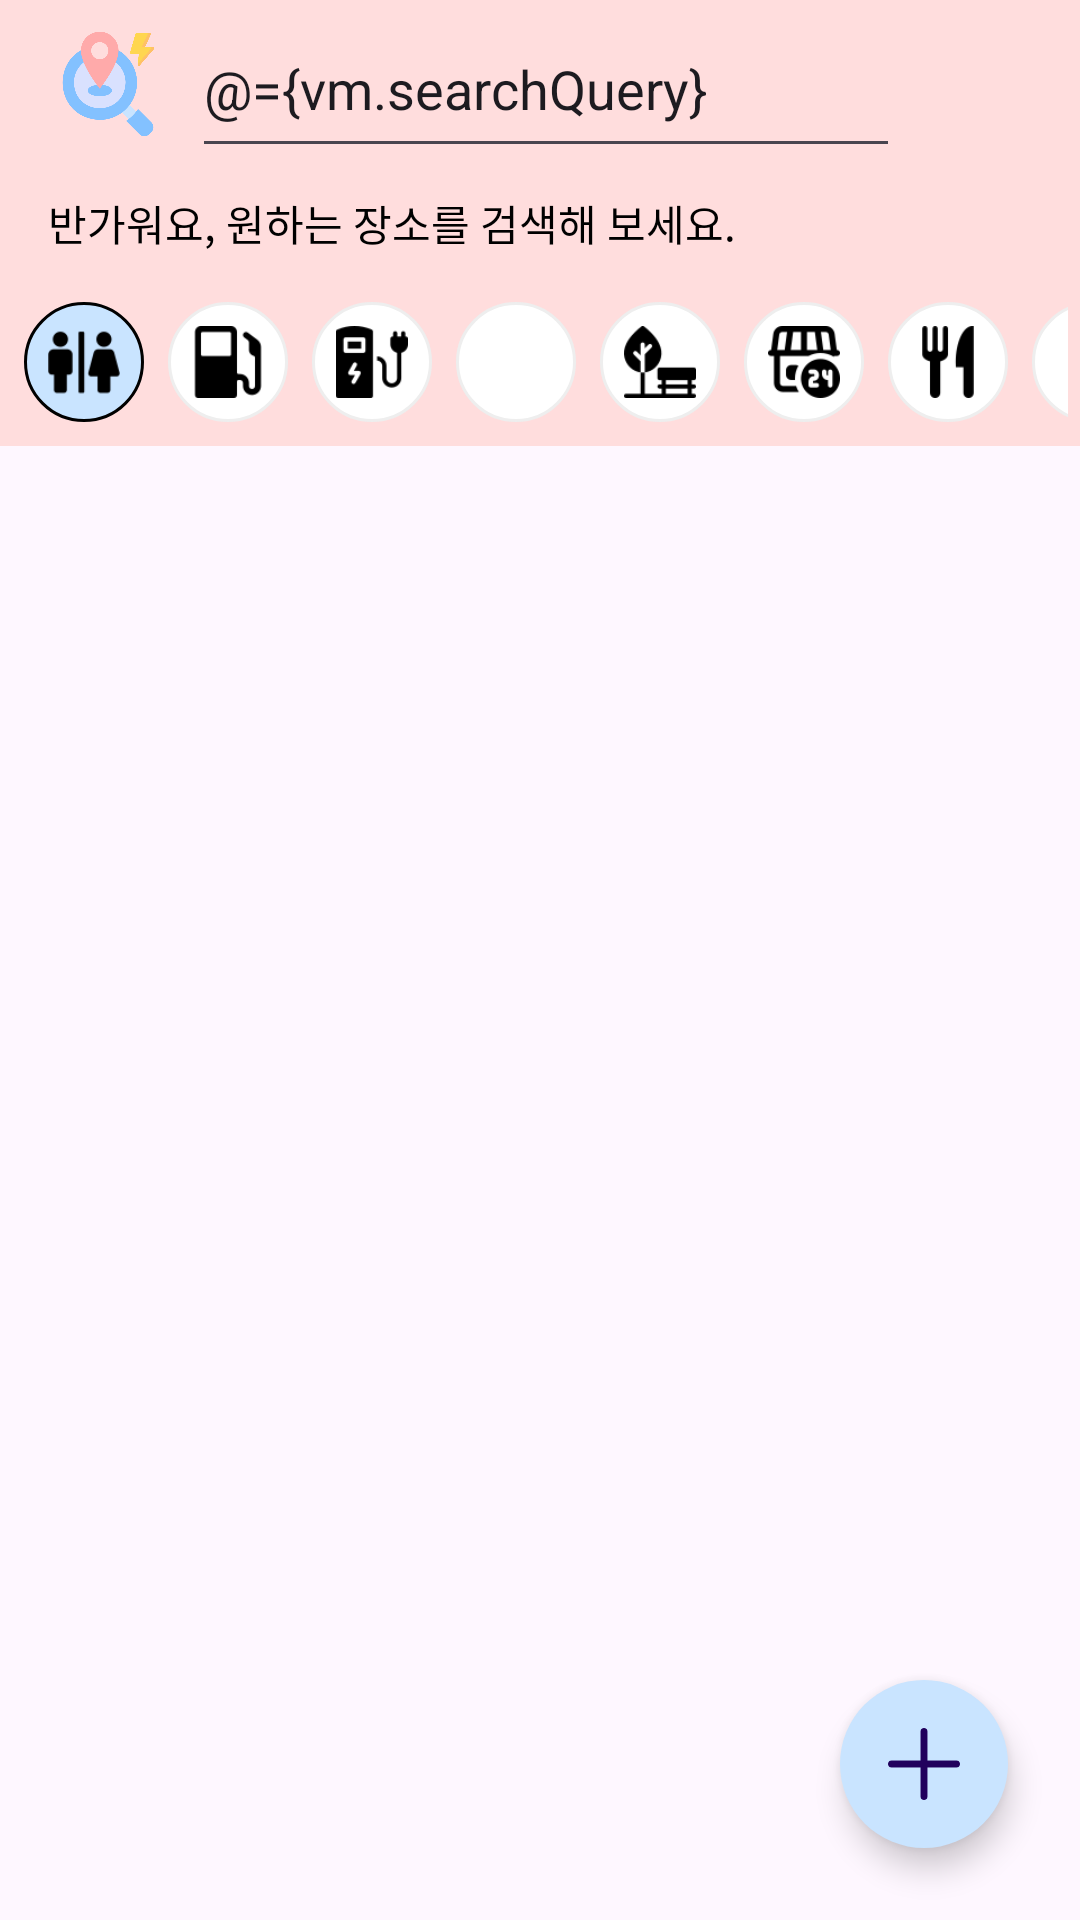

The Android layout XML behind this screen, and the referenced resources:
<!-- AndroidManifest.xml: application theme Theme.TPSearchPlaceApp -->
<!-- res/layout/activity_main.xml -->
<?xml version="1.0" encoding="utf-8"?>
<layout xmlns:android="http://schemas.android.com/apk/res/android"
    xmlns:tools="http://schemas.android.com/tools"
    xmlns:app="http://schemas.android.com/apk/res-auto">
    <data>
        <import type="android.view.View" />
        <variable
            name="vm"
            type="com.yrlee.tpsearchplaceapp.viewmodel.MainViewModel" />
    </data>

    <FrameLayout
        android:id="@+id/main"
        android:layout_width="match_parent"
        android:layout_height="match_parent">


        
        <RelativeLayout
            android:layout_width="match_parent"
            android:layout_height="match_parent">

            <LinearLayout
                android:id="@+id/toolbar"
                android:layout_width="match_parent"
                android:layout_height="wrap_content"
                android:background="@color/pink"
                android:gravity="center"
                android:paddingHorizontal="16dp"
                android:orientation="horizontal">

                <ImageView
                    android:layout_width="40dp"
                    android:layout_height="40dp"
                    android:src="@drawable/app_logo"/>

                <EditText
                    android:id="@+id/et_search"
                    android:layout_width="0dp"
                    android:layout_height="?android:attr/actionBarSize"
                    android:layout_weight="1"
                    android:hint="@string/enter_search_terms"
                    android:imeOptions="actionSearch"
                    android:inputType="text"
                    android:layout_marginHorizontal="8dp"
                    android:text="@={vm.searchQuery}" />

                <ImageView
                    android:id="@+id/iv_refresh"
                    android:layout_width="36dp"
                    android:layout_height="36dp"
                    android:onClick="@{()->vm.searchPlaces()}"
                    android:src="@drawable/baseline_refresh_24"
                    android:layout_gravity="bottom"
                    android:layout_marginBottom="4dp"
                    app:tint="#3d3d3d" />
            </LinearLayout>

            <TextView
                android:id="@+id/tv_title"
                android:layout_width="match_parent"
                android:layout_height="wrap_content"
                android:layout_below="@id/toolbar"
                android:background="@color/pink"
                android:paddingVertical="8dp"
                android:paddingHorizontal="16dp"
                android:text="반가워요, 원하는 장소를 검색해 보세요."
                android:textColor="@color/black" />
            
            <HorizontalScrollView
                android:id="@+id/scroll_view"
                android:layout_width="match_parent"
                android:layout_height="wrap_content"
                android:layout_below="@id/tv_title"
                android:background="@color/pink"
                android:padding="4dp"
                android:scrollbars="none">

                <include
                    android:id="@+id/choice_layout"
                    layout="@layout/choice_list" />
            </HorizontalScrollView>

            
            
            
            
            
            
            <TextView
                android:id="@+id/tv_cnt"
                android:layout_width="wrap_content"
                android:layout_height="wrap_content"
                android:layout_below="@id/scroll_view"
                android:layout_alignParentEnd="true"
                android:paddingTop="8dp"
                android:paddingEnd="8dp"
                android:text="@{vm.count}"
                android:textColor="@color/gray"
                android:textSize="12sp" />

            <androidx.recyclerview.widget.RecyclerView
                android:id="@+id/recycler_view"
                android:layout_width="match_parent"
                android:layout_height="match_parent"
                android:layout_below="@id/tv_cnt"
                android:orientation="vertical"
                android:padding="8dp"
                app:layoutManager="androidx.recyclerview.widget.LinearLayoutManager" />


        </RelativeLayout>

        <LinearLayout
            android:id="@+id/fabContainer"
            android:layout_width="wrap_content"
            android:layout_height="match_parent"
            android:orientation="vertical"
            android:gravity="bottom|center"
            android:layout_gravity="bottom|end">

            
            <com.google.android.material.floatingactionbutton.FloatingActionButton
                android:id="@+id/fabFavorite"
                android:layout_width="wrap_content"
                android:layout_height="wrap_content"
                android:visibility="gone"
                android:contentDescription="@string/favorite_list"
                app:srcCompat="@drawable/baseline_favorite_24"
                app:backgroundTint="@color/blue"
                app:shapeAppearanceOverlay="@style/FabCircle"/>


            
            <com.google.android.material.floatingactionbutton.FloatingActionButton
                android:id="@+id/fabMap"
                android:layout_width="wrap_content"
                android:layout_height="wrap_content"
                android:visibility="gone"
                android:layout_marginTop="6dp"
                android:contentDescription="@string/map"
                app:srcCompat="@drawable/ic_map"
                app:backgroundTint="@color/blue"
                app:shapeAppearanceOverlay="@style/FabCircle"/>


            
            <com.google.android.material.floatingactionbutton.FloatingActionButton                android:id="@+id/fabMenu"
                android:layout_width="wrap_content"
                android:layout_height="wrap_content"
                app:srcCompat="@drawable/ic_add"
                app:backgroundTint="@color/blue"
                android:layout_marginTop="6dp"
                android:layout_marginHorizontal="24dp"
                android:layout_marginBottom="24dp"
                app:shapeAppearanceOverlay="@style/FabCircle"/>


        </LinearLayout>

        <ProgressBar
            android:id="@+id/progress_bar"
            android:layout_width="wrap_content"
            android:layout_height="wrap_content"
            android:layout_gravity="center"
            android:indeterminateTint="@color/pink_dark"
            android:visibility="@{vm.loading ? View.VISIBLE : View.GONE}" />
    </FrameLayout>


















</layout>
<!-- res/layout/choice_list.xml (included above) -->
<?xml version="1.0" encoding="utf-8"?>
<LinearLayout xmlns:android="http://schemas.android.com/apk/res/android"
    android:orientation="horizontal"
    android:layout_width="wrap_content"
    android:layout_height="match_parent">

    <ImageView
        android:id="@+id/choice01"
        android:layout_width="40dp"
        android:layout_height="40dp"
        android:src="@drawable/ic_toilet"
        android:background="@drawable/bg_choice_selected"
        android:padding="8dp"
        android:layout_margin="4dp"/>

    <ImageView
        android:id="@+id/choice02"
        android:layout_width="40dp"
        android:layout_height="40dp"
        android:src="@drawable/ic_gas"
        android:background="@drawable/bg_choice"
        android:padding="8dp"
        android:layout_margin="4dp"/>

    <ImageView
        android:id="@+id/choice03"
        android:layout_width="40dp"
        android:layout_height="40dp"
        android:src="@drawable/ic_ev"
        android:background="@drawable/bg_choice"
        android:padding="8dp"
        android:layout_margin="4dp"/>

    <ImageView
        android:id="@+id/choice04"
        android:layout_width="40dp"
        android:layout_height="40dp"
        android:src="@drawable/ic_pharmarcy"
        android:background="@drawable/bg_choice"
        android:padding="8dp"
        android:layout_margin="4dp"/>
    <ImageView
        android:id="@+id/choice05"
        android:layout_width="40dp"
        android:layout_height="40dp"
        android:src="@drawable/ic_park"
        android:background="@drawable/bg_choice"
        android:padding="8dp"
        android:layout_margin="4dp"/>
    <ImageView
        android:id="@+id/choice06"
        android:layout_width="40dp"
        android:layout_height="40dp"
        android:src="@drawable/ic_convenient"
        android:background="@drawable/bg_choice"
        android:padding="8dp"
        android:layout_margin="4dp"/>
    <ImageView
        android:id="@+id/choice07"
        android:layout_width="40dp"
        android:layout_height="40dp"
        android:src="@drawable/ic_restaurant"
        android:background="@drawable/bg_choice"
        android:padding="8dp"
        android:layout_margin="4dp"/>

    <ImageView
        android:id="@+id/choice08"
        android:layout_width="40dp"
        android:layout_height="40dp"
        android:src="@drawable/ic_parking"
        android:background="@drawable/bg_choice"
        android:padding="8dp"
        android:layout_margin="4dp"/>

    <ImageView
        android:id="@+id/choice09"
        android:layout_width="40dp"
        android:layout_height="40dp"
        android:src="@drawable/ic_retiring"
        android:background="@drawable/bg_choice"
        android:padding="8dp"
        android:layout_margin="4dp"/>

    <ImageView
        android:id="@+id/choice10"
        android:layout_width="40dp"
        android:layout_height="40dp"
        android:src="@drawable/ic_woman"
        android:background="@drawable/bg_choice"
        android:padding="8dp"
        android:layout_margin="4dp"/>
</LinearLayout>
<!-- res/layout/drawer_header.xml (included above) -->
<?xml version="1.0" encoding="utf-8"?>
<LinearLayout android:layout_width="match_parent"
    android:layout_height="wrap_content"
    android:orientation="vertical"
    xmlns:android="http://schemas.android.com/apk/res/android"
    android:paddingHorizontal="24dp"
    android:paddingTop="100dp"
    android:paddingBottom="16dp">

    <TextView
        android:layout_width="wrap_content"
        android:layout_height="wrap_content"
        android:text="@string/hello"
        android:textStyle="bold"
        android:textSize="16sp"
        android:layout_gravity="start"/>

    <TextView
        android:id="@+id/nickname"
        android:layout_width="match_parent"
        android:layout_height="wrap_content"
        android:maxLines="1"
        android:ellipsize="end"
        android:gravity="start"
        android:text="님"
        android:textSize="24sp"
        android:textStyle="bold"
        android:layout_marginTop="8dp"/>


</LinearLayout>
<!-- resources referenced by this layout -->
<resources>
  <color name="black">#FF000000</color>
  <color name="blue">#C9E4FF</color>
  <color name="gray">#FF888888</color>
  <color name="pink">#ffdddd</color>
  <color name="pink_dark">#ffaaaa</color>
  <!-- drawable app_logo: png bitmap (drawable, 98189 bytes) -->
  <!-- drawable bg_choice (drawable) -->
  <?xml version="1.0" encoding="utf-8"?>
  <shape xmlns:android="http://schemas.android.com/apk/res/android"
      android:shape="oval">
  
      <stroke android:width="1dp" android:color="@color/gray_line"/>
      <solid android:color="@color/white"/>
  
  </shape>
  <!-- drawable bg_choice_selected (drawable) -->
  <?xml version="1.0" encoding="utf-8"?>
  <shape xmlns:android="http://schemas.android.com/apk/res/android"
      android:shape="oval">
  
      <stroke android:width="1dp" android:color="@color/black"/>
      <solid android:color="@color/blue"/>
  
  </shape>
  <!-- drawable bg_gradient (drawable) -->
  <?xml version="1.0" encoding="utf-8"?>
  <shape xmlns:android="http://schemas.android.com/apk/res/android">
  
      <gradient
          android:angle="270"
          android:startColor="@color/pink"
          android:centerColor="@color/pink"
          android:endColor="@color/blue"
          android:type="linear"/>
  </shape>
  <!-- drawable ic_add: png bitmap (drawable, 855 bytes) -->
  <!-- drawable ic_convenient: png bitmap (drawable, 1797 bytes) -->
  <!-- drawable ic_ev: png bitmap (drawable, 1274 bytes) -->
  <!-- drawable ic_gas: png bitmap (drawable, 963 bytes) -->
  <!-- drawable ic_park: png bitmap (drawable, 1238 bytes) -->
  <!-- drawable ic_parking: png bitmap (drawable, 801 bytes) -->
  <!-- drawable ic_restaurant: png bitmap (drawable, 869 bytes) -->
  <!-- drawable ic_retiring: png bitmap (drawable, 1079 bytes) -->
  <!-- drawable ic_toilet: png bitmap (drawable, 1104 bytes) -->
  <!-- drawable ic_woman: png bitmap (drawable, 1040 bytes) -->
  <string name="enter_search_terms">검색어 입력</string>
  <string name="favorite_list">좋아요 목록</string>
  <string name="hello">안녕하세요</string>
  <string name="map">지도</string>
  <style name="FabCircle" parent="">
          <item name="cornerFamily">rounded</item>
          <item name="cornerSize">50%</item>
      </style>
  <style name="Theme.TPSearchPlaceApp" parent="Base.Theme.TPSearchPlaceApp" />
  <color name="gray_line">#FFeeeeee</color>
  <color name="white">#FFFFFFFF</color>
  <style name="Base.Theme.TPSearchPlaceApp" parent="Theme.Material3.DayNight.NoActionBar">
          
          
      </style>
</resources>
